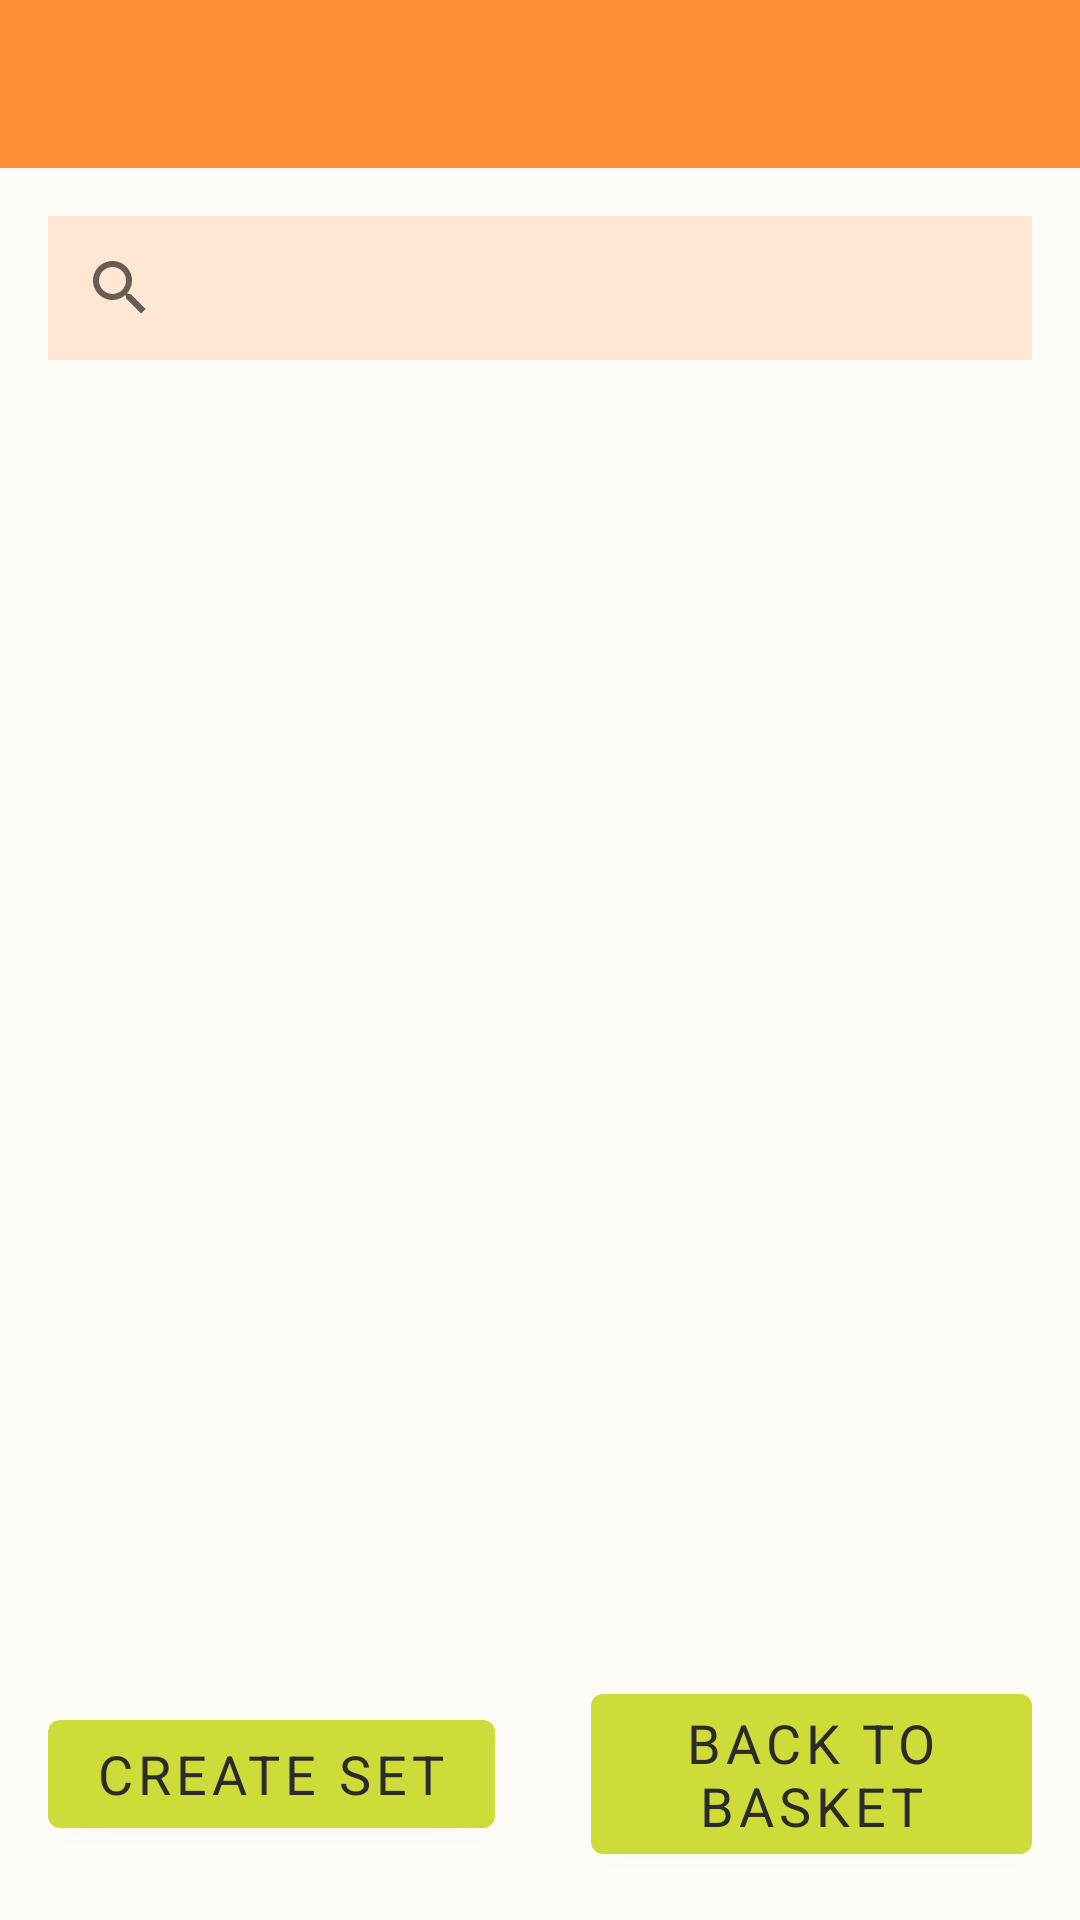

Android layout source for this screen:
<!-- AndroidManifest.xml: application theme Theme.WalSmart -->
<!-- res/layout/activity_product_sets.xml -->
<?xml version="1.0" encoding="utf-8"?>
<RelativeLayout xmlns:android="http://schemas.android.com/apk/res/android"
    xmlns:app="http://schemas.android.com/apk/res-auto"
    xmlns:tools="http://schemas.android.com/tools"
    android:layout_width="match_parent"
    android:layout_height="match_parent"
    android:background="@color/floral_white"
    tools:context=".ProductSet.ProductSetActivity">

    <androidx.appcompat.widget.Toolbar
        android:id="@+id/toolbar"
        android:layout_width="match_parent"
        android:layout_height="?attr/actionBarSize"
        android:background="@color/toolbar_color"/>

    <SearchView
        android:id="@+id/search_product_set"
        android:layout_width="match_parent"
        android:layout_height="wrap_content"
        android:layout_below="@id/toolbar"
        android:layout_margin="@dimen/fab_margin"
        android:background="#25FF6F00"
        android:clickable="true"
        android:focusable="true" />

    <androidx.recyclerview.widget.RecyclerView
        android:id="@+id/my_product_sets"
        android:layout_width="match_parent"
        android:layout_height="match_parent"
        android:layout_above="@id/buttons2"
        android:layout_below="@+id/search_product_set"
        android:layout_marginTop="@dimen/fab_margin"
        android:layout_marginBottom="@dimen/fab_margin" />

    <LinearLayout
        android:id="@+id/buttons2"
        android:layout_width="match_parent"
        android:layout_height="wrap_content"
        android:layout_alignParentBottom="true"
        android:layout_centerInParent="true"
        android:gravity="center"
        android:orientation="horizontal">

        <Button
            android:id="@+id/create_set"
            android:layout_width="wrap_content"
            android:layout_height="wrap_content"
            android:layout_margin="@dimen/fab_margin"
            android:text="Create set"
            android:textSize="@dimen/btn_text" />

        <Button
            android:id="@+id/basket_btn_sets"
            android:layout_width="wrap_content"
            android:layout_height="wrap_content"
            android:layout_margin="@dimen/fab_margin"
            android:text="@string/basket"
            android:textSize="@dimen/btn_text" />
    </LinearLayout>

</RelativeLayout>
<!-- resources referenced by this layout -->
<resources>
  <color name="floral_white">#FFFCF7</color>
  <color name="toolbar_color">#C6FF6F00</color>
  <dimen name="btn_text">18sp</dimen>
  <dimen name="fab_margin">16dp</dimen>
  <string name="basket">Back To Basket</string>
  <style name="Theme.WalSmart" parent="Theme.MaterialComponents.DayNight.NoActionBar">
          
          <item name="colorPrimary">@color/apricot</item>
          <item name="colorPrimaryVariant">@color/apricot</item>
          <item name="colorOnPrimary">@color/black_coffee</item>
          <item name="colorControlActivated">@color/toolbar_color</item>
          <item name="android:selectableItemBackgroundBorderless">@color/alice_blue</item>
          <item name="colorControlHighlight">@color/green</item>
          
          <item name="colorSecondary">#3F51B5</item>
          <item name="colorSecondaryVariant">@color/apricot</item>
          <item name="colorOnSecondary">@color/black_coffee</item>
          
          <item name="android:statusBarColor" tools:targetApi="l">?attr/colorPrimaryVariant</item>
          
          <item name="fontFamily">@font/cavollini</item>
          <item name="android:textColor">@color/black_coffee</item>
      </style>
  <color name="apricot">#CDDC39</color>
  <color name="black_coffee">#2B2B2B</color>
  <color name="alice_blue">#F1F4F9</color>
  <color name="green">#859A6D</color>
</resources>
